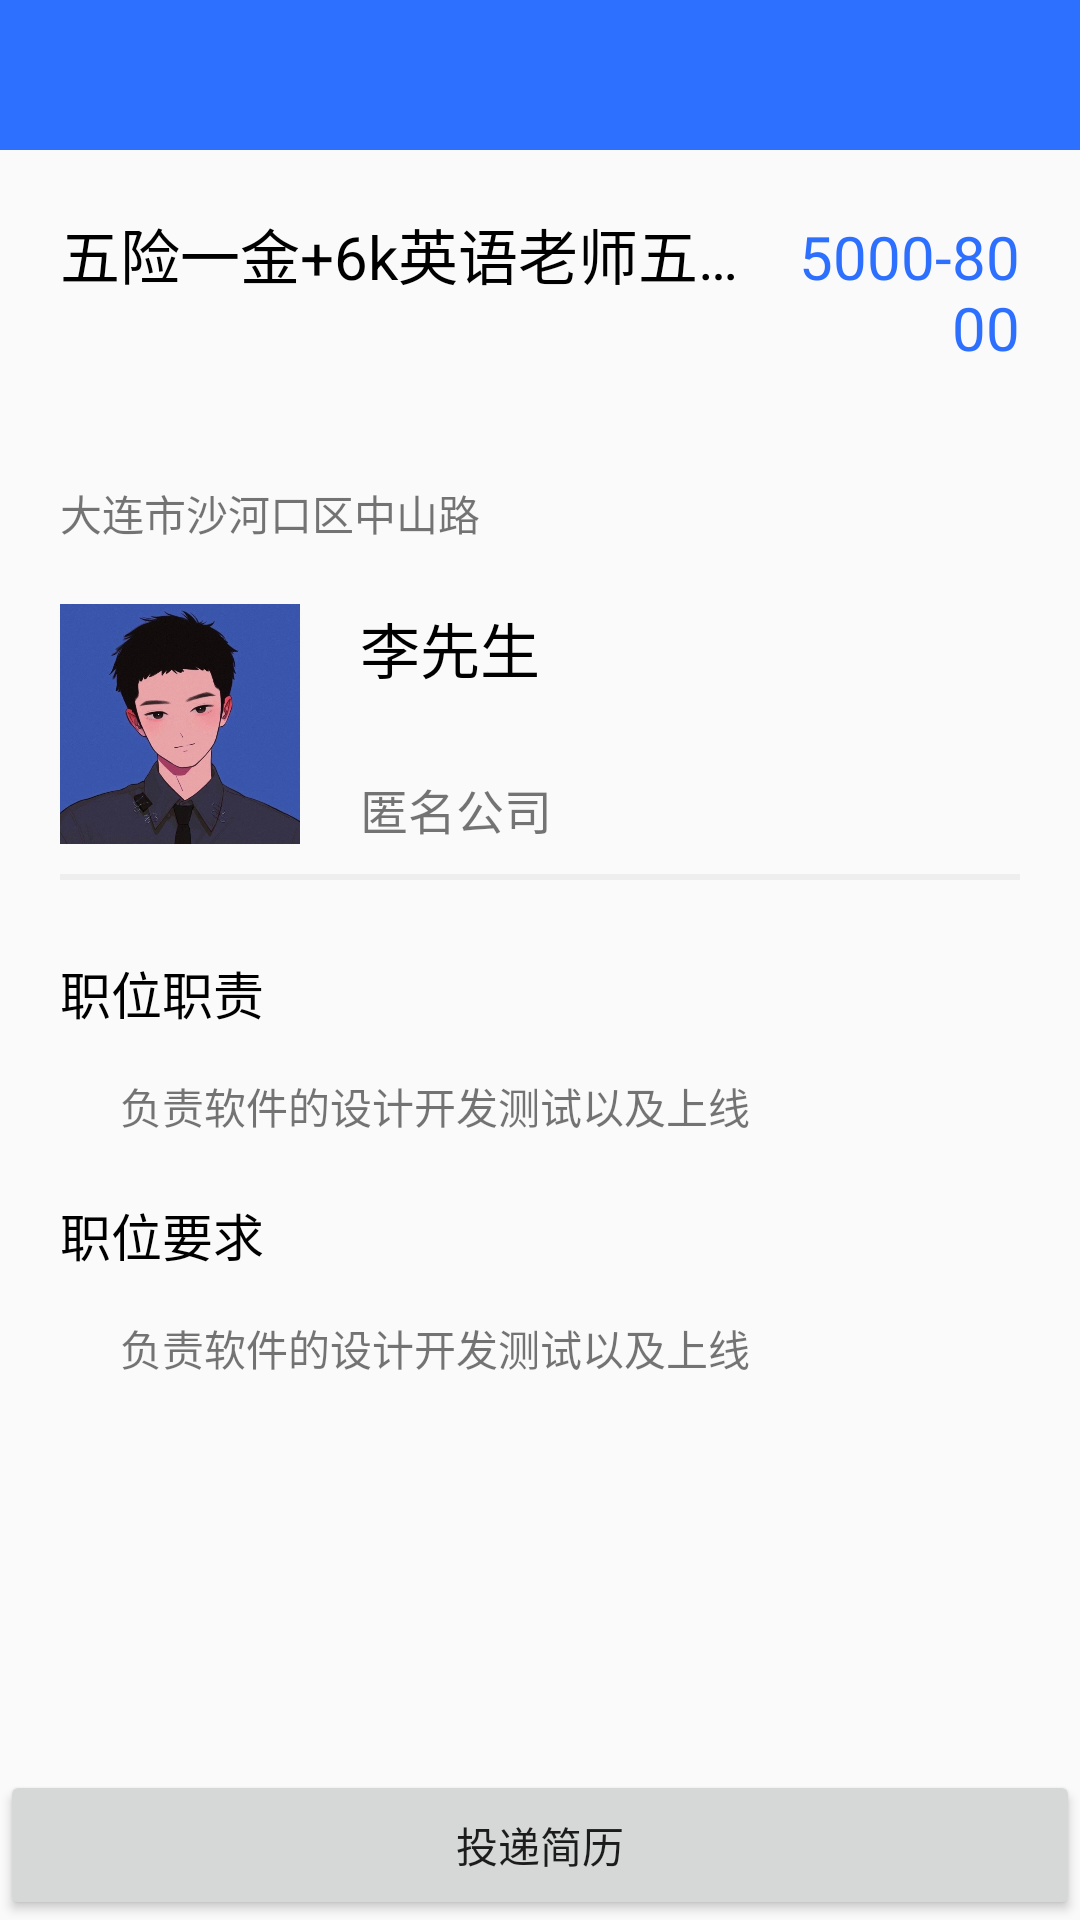

Reconstruct the res/layout file that produces this screen, plus the resources it refers to.
<!-- AndroidManifest.xml: activity theme Theme.NoActionBar -->
<!-- res/layout/activity_work_details.xml -->
<?xml version="1.0" encoding="utf-8"?>
<LinearLayout
        xmlns:android="http://schemas.android.com/apk/res/android"
        xmlns:tools="http://schemas.android.com/tools"
        xmlns:app="http://schemas.android.com/apk/res-auto"
        android:layout_width="match_parent"
        android:layout_height="match_parent"
        android:orientation="vertical"
        tools:context=".activity.work.WorkDetailsActivity">
    <include layout="@layout/activity_title"/>
    
    <ScrollView android:layout_width="match_parent" android:layout_height="wrap_content">
        <LinearLayout
                android:padding="20dp"
                android:orientation="vertical"
                android:layout_width="match_parent"
                android:layout_height="wrap_content">
            <LinearLayout

                    android:layout_width="match_parent"
                    android:orientation="horizontal"
                    android:layout_height="wrap_content">
                <TextView
                        android:id="@+id/name"
                        android:layout_width="wrap_content"
                        android:layout_height="wrap_content"
                        android:text="五险一金+6k英语老师五险五险"
                        android:maxEms="10"
                        android:maxLines="1"
                        android:ellipsize="end"
                        android:textColor="@color/black"
                        android:textSize="20sp"/>
                <TextView
                        android:id="@+id/salary"
                        android:layout_width="match_parent"
                        android:gravity="right"
                        android:layout_height="wrap_content"
                        android:textColor="@color/themColor"
                        android:textSize="20sp"
                        android:text="5000-8000"/>
            </LinearLayout>
            <LinearLayout
                    android:layout_marginTop="20dp"
                    android:layout_width="match_parent"
                    android:orientation="horizontal"
                    android:gravity="top"
                    android:layout_height="wrap_content">
                <TextView
                        android:id="@+id/address"
                        android:layout_width="match_parent" android:layout_height="wrap_content"
                        android:text="大连市沙河口区中山路"
                        android:layout_marginTop="20dp"/>
            </LinearLayout>
            <LinearLayout
                    android:orientation="vertical"
                    android:layout_width="match_parent"
                    android:layout_marginTop="20dp"
                    android:layout_height="wrap_content">
                <LinearLayout android:layout_width="match_parent" android:layout_height="wrap_content">
                    <ImageView android:layout_width="80dp" android:layout_height="80dp"
                               android:src="@drawable/avater"/>


                    <LinearLayout android:layout_width="match_parent"
                                  android:orientation="vertical"
                                  android:gravity="center_vertical"
                                  android:layout_height="match_parent">
                        <TextView
                                android:id="@+id/contacts"
                                android:textColor="@color/black"
                                android:textSize="20sp"
                                android:gravity="center_vertical"
                                android:layout_width="wrap_content"
                                android:layout_height="wrap_content"
                                android:layout_marginLeft="20dp"
                                android:text="李先生"/>
                        <TextView
                                android:id="@+id/companyName"
                                android:textSize="16sp"
                                android:gravity="bottom"
                                android:layout_gravity="bottom"
                                android:layout_width="wrap_content"
                                android:layout_height="match_parent"
                                android:layout_marginLeft="20dp"
                                android:text="匿名公司"/>
                    </LinearLayout>
                </LinearLayout>
                <ImageView android:layout_width="match_parent" android:layout_height="2dp"
                           android:background="#eee"
                           android:layout_marginTop="10dp"
                           android:layout_marginBottom="5dp"/>
                <LinearLayout android:layout_width="match_parent"
                              android:layout_marginTop="20dp"
                              android:orientation="vertical"
                              android:layout_height="wrap_content">
                    <TextView android:layout_width="wrap_content" android:layout_height="wrap_content"
                              android:text="职位职责"
                              android:textColor="@color/black"
                              android:textSize="17sp"/>
                    <TextView
                            android:id="@+id/obligation"
                            android:layout_width="wrap_content"
                            android:layout_height="wrap_content"
                            android:layout_marginLeft="20dp"
                            android:text="负责软件的设计开发测试以及上线"
                            android:layout_marginTop="15sp"/>
                    <TextView
                            android:layout_marginTop="20dp" android:layout_width="wrap_content"
                            android:layout_height="wrap_content"
                            android:text="职位要求"
                            android:textColor="@color/black"
                            android:textSize="17sp"/>
                    <TextView
                            android:id="@+id/need"
                            android:layout_width="wrap_content"
                            android:layout_height="wrap_content"
                            android:layout_marginLeft="20dp"
                            android:text="负责软件的设计开发测试以及上线"
                            android:layout_marginTop="15sp"/>
                </LinearLayout>
            </LinearLayout>
        </LinearLayout>
    </ScrollView>
    <LinearLayout
            android:gravity="center"
            android:layout_width="match_parent"
            android:layout_height="match_parent">
        <Button
                android:id="@+id/sendCV"
                android:layout_width="match_parent"
                android:layout_height="50dp"
                android:text="投递简历"
                android:layout_gravity="bottom"/>
    </LinearLayout>
</LinearLayout>
<!-- res/layout/activity_title.xml (included above) -->
<?xml version="1.0" encoding="utf-8"?>
<RelativeLayout xmlns:android="http://schemas.android.com/apk/res/android"
                android:layout_width="match_parent"
                android:layout_height="wrap_content"
                android:background="@color/themColor"
                android:orientation="vertical">
    <LinearLayout
            android:layout_width="match_parent"
            android:layout_height="wrap_content"
            android:padding="15dp"
    >
        <ImageButton
                android:id="@+id/backBtn"
                android:layout_width="20dp"
                android:layout_height="20dp"
                android:src="@drawable/back"
                android:background="@null"
                android:layout_marginLeft="10dp"
                android:scaleType="fitXY"
        />
        <TextView
                android:id="@+id/top_title"
                android:layout_gravity="center"
                android:layout_width="wrap_content"
                android:layout_height="wrap_content"
                android:text=""
                android:textColor="@color/white"
                android:layout_marginLeft="20dp"
                android:layout_toRightOf="@id/backBtn"/>
    </LinearLayout>
</RelativeLayout>
<!-- res/layout/work_item.xml (included above) -->
<?xml version="1.0" encoding="utf-8"?>
<LinearLayout xmlns:android="http://schemas.android.com/apk/res/android"
              xmlns:tools="http://schemas.android.com/tools" android:layout_width="match_parent"
              android:orientation="vertical"
              android:padding="20dp"
              android:layout_height="wrap_content">
    <LinearLayout
            android:layout_width="match_parent"
            android:orientation="horizontal"
            android:layout_height="wrap_content">
        <TextView
                android:id="@+id/name"
                android:layout_width="wrap_content"
                android:layout_height="wrap_content"
                android:text="五险一金+6k英语老师五险五险"
                android:maxEms="10"
                android:maxLines="1"
                android:ellipsize="end"
                android:textColor="@color/black"
                android:textSize="20sp"/>
        <TextView
                android:id="@+id/salary"
                android:layout_width="match_parent"
                android:gravity="right"
                android:layout_height="wrap_content"
                android:textColor="@color/themColor"
                android:textSize="20sp"
                android:text="5000-8000"/>
    </LinearLayout>
    <LinearLayout
            android:layout_marginTop="20dp"
            android:layout_width="match_parent"
            android:orientation="horizontal"
            android:gravity="top"
            android:layout_height="wrap_content">
        <TextView
                android:id="@+id/companyName"
                android:layout_width="wrap_content"
                android:layout_height="wrap_content"
                android:text="虎鱼科技"
                android:textSize="16sp"
                android:layout_marginTop="20dp"/>
        <TextView
                android:id="@+id/address"
                android:gravity="right"
                android:layout_width="match_parent" android:layout_height="wrap_content"
                android:text="大连市沙河口区中山路"
                android:layout_marginTop="20dp"/>
    </LinearLayout>
    <ImageView android:layout_width="match_parent" android:layout_height="2dp"
               android:background="#eee"
               android:layout_marginTop="10dp"
               android:layout_marginBottom="5dp"/>
</LinearLayout>
<!-- resources referenced by this layout -->
<resources>
  <color name="black">#FF000000</color>
  <color name="themColor">#2d6ffe</color>
  <color name="white">#FFFFFFFF</color>
  <!-- drawable avater: jpg bitmap (drawable-v24, 60806 bytes) -->
  <style name="Theme.NoActionBar" parent="Theme.MaterialComponents.Light.NoActionBar.Bridge">
          <item name="colorPrimary">@color/purple_500</item>
          <item name="colorPrimaryVariant">@color/black</item>
          <item name="colorOnPrimary">@color/white</item>
          
          <item name="colorSecondary">@color/themColor</item>
          <item name="colorSecondaryVariant">@color/themColor</item>
          <item name="colorOnSecondary">@color/black</item>
          
          <item name="android:statusBarColor" tools:targetApi="l">?attr/colorPrimaryVariant</item>
      </style>
  <color name="purple_500">#2d6ffe</color>
</resources>
